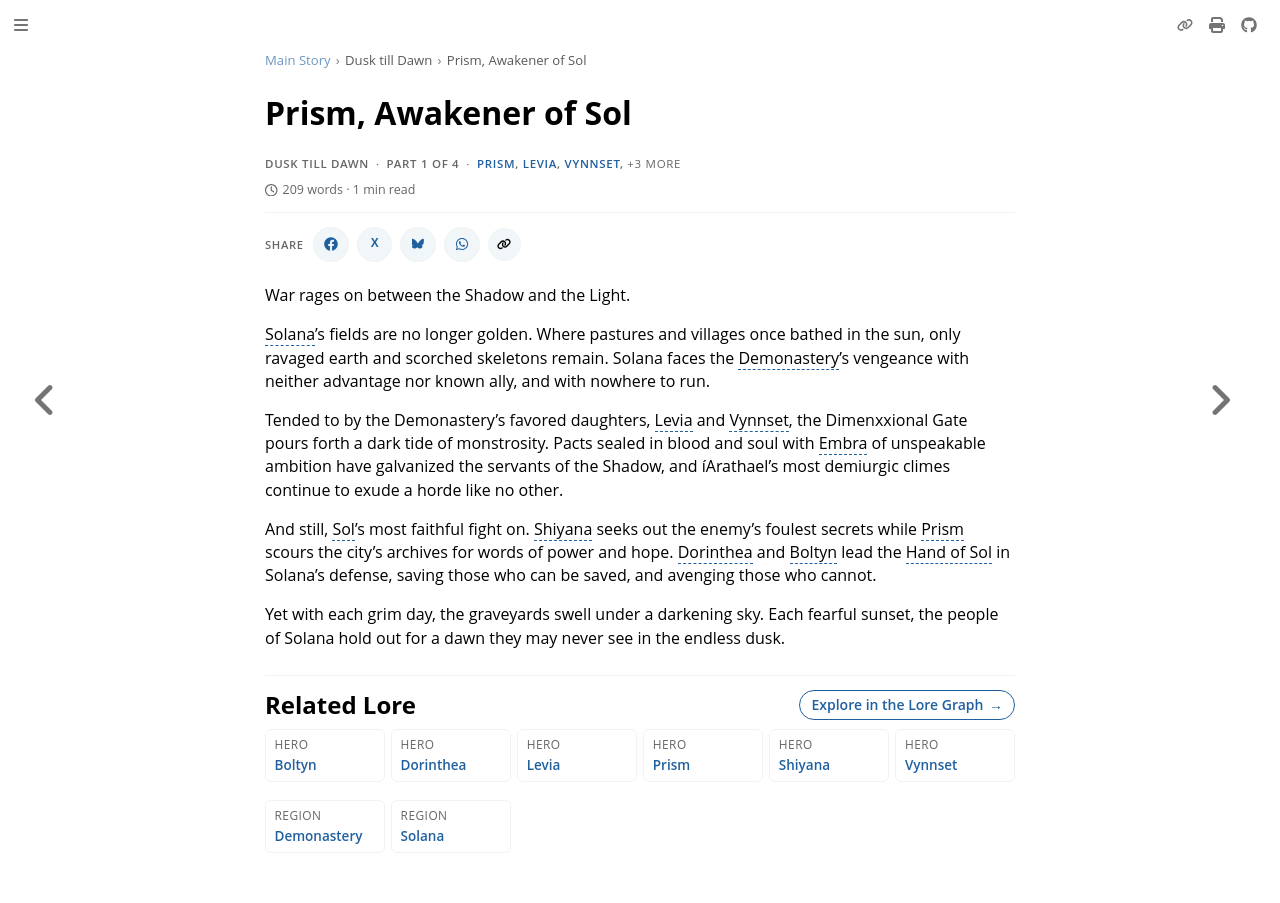

repository: nathaneastwood/fablore · page: main-story/dusk-till-dawn/prism-awakener-of-sol.html · generator: mdbook

# Prism, Awakener of Sol

War rages on between the Shadow and the Light.

Solana's fields are no longer golden. Where pastures and villages once bathed in the sun, only ravaged earth and scorched skeletons remain. Solana faces the Demonastery's vengeance with neither advantage nor known ally, and with nowhere to run.

Tended to by the Demonastery's favored daughters, Levia and Vynnset, the Dimenxxional Gate pours forth a dark tide of monstrosity. Pacts sealed in blood and soul with Embra of unspeakable ambition have galvanized the servants of the Shadow, and íArathael's most demiurgic climes continue to exude a horde like no other.

And still, Sol's most faithful fight on. Shiyana seeks out the enemy's foulest secrets while Prism scours the city's archives for words of power and hope. Dorinthea and Boltyn lead the Hand of Sol in Solana's defense, saving those who can be saved, and avenging those who cannot.

Yet with each grim day, the graveyards swell under a darkening sky. Each fearful sunset, the people of Solana hold out for a dawn they may never see in the endless dusk.
